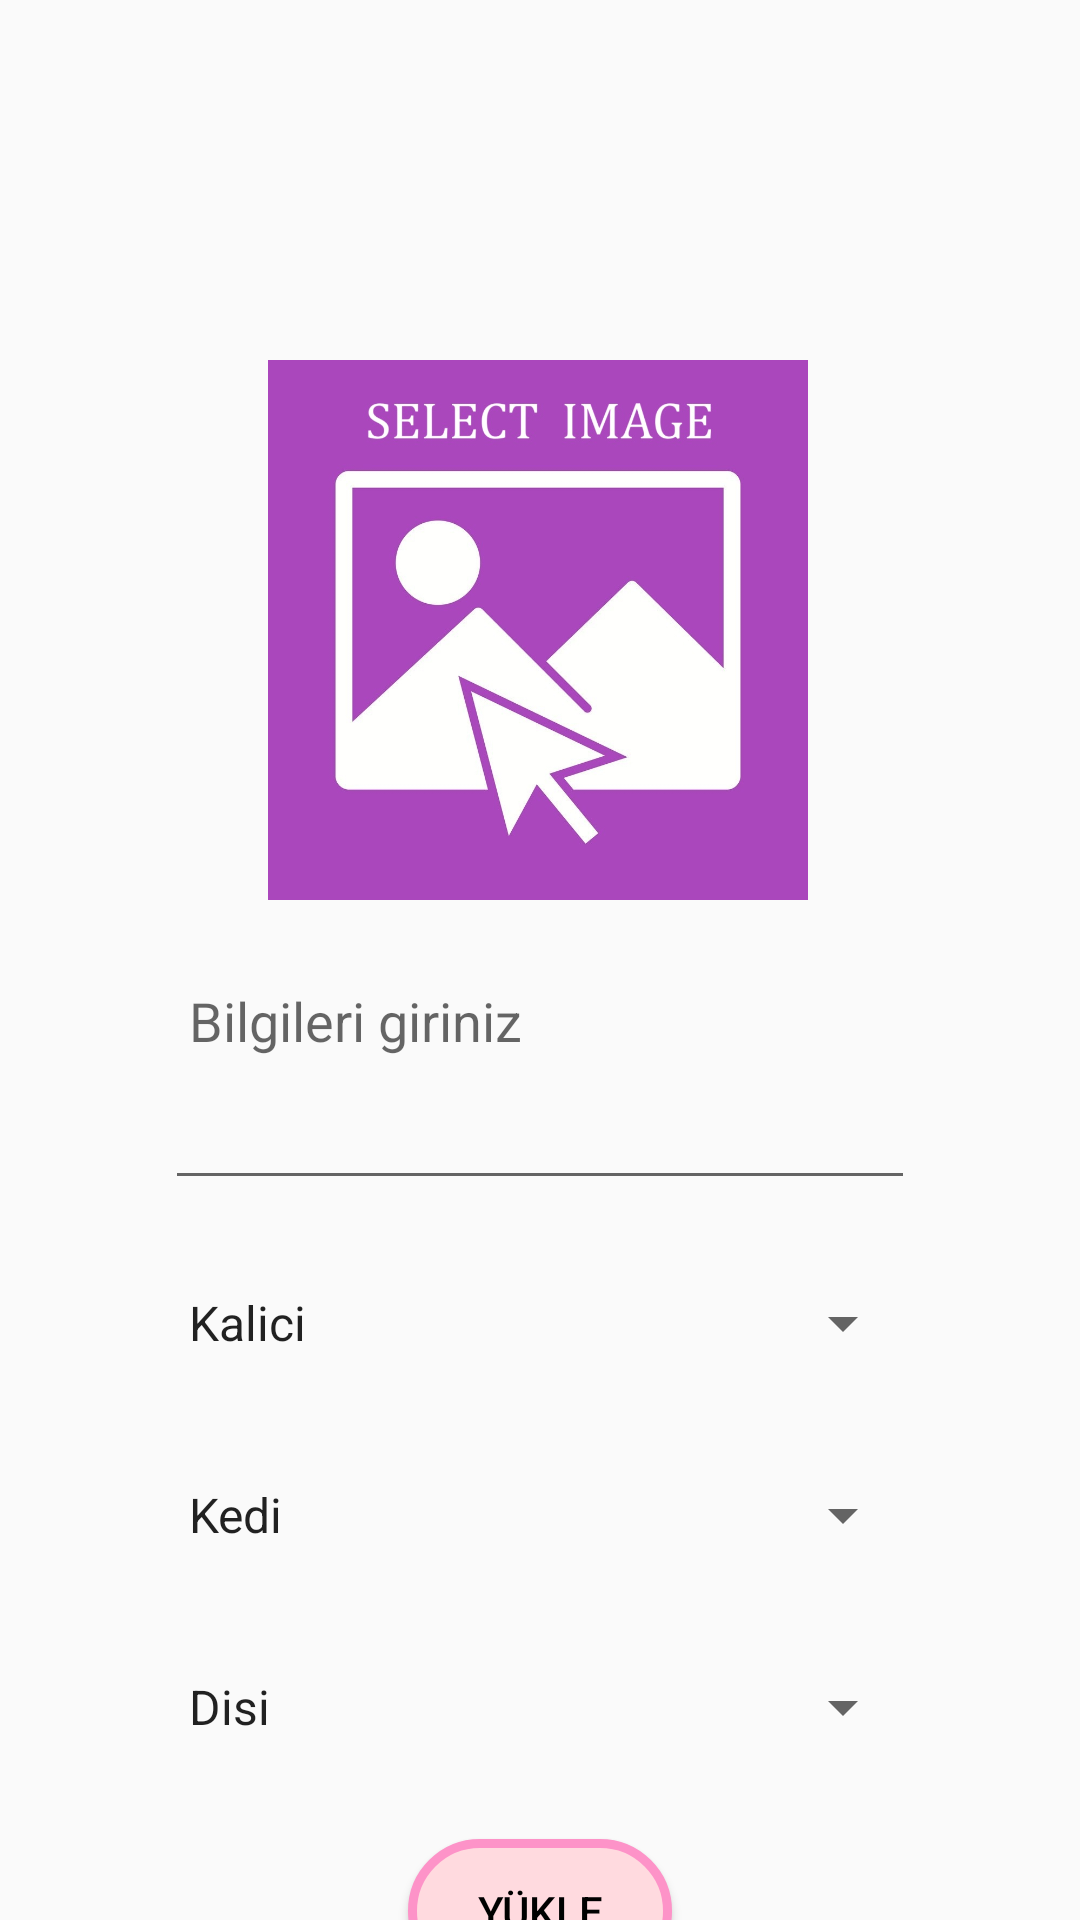

Write the Android layout XML for this screen, with the resource values it uses.
<!-- AndroidManifest.xml: application theme Theme.Pati -->
<!-- res/layout/activity_upload.xml -->
<?xml version="1.0" encoding="utf-8"?>
<androidx.constraintlayout.widget.ConstraintLayout
    xmlns:android="http://schemas.android.com/apk/res/android"
    xmlns:app="http://schemas.android.com/apk/res-auto"
    xmlns:tools="http://schemas.android.com/tools"
    android:id="@+id/main"
    android:layout_width="match_parent"
    android:layout_height="match_parent"
    android:background="@drawable/blackcat"
    tools:context=".view.UploadActivity">

    <ImageView
        android:id="@+id/imageView2"
        android:layout_width="180dp"
        android:layout_height="180dp"
        android:layout_marginTop="120dp"
        android:contentDescription="Select an image from the gallery"
        android:onClick="selectImage"
        app:layout_constraintEnd_toEndOf="parent"
        app:layout_constraintHorizontal_bias="0.497"
        app:layout_constraintStart_toStartOf="parent"
        app:layout_constraintTop_toTopOf="parent"
        app:srcCompat="@drawable/selectimage" />

    <EditText
        android:id="@+id/commentText"
        android:layout_width="250dp"
        android:layout_height="80dp"
        android:layout_marginTop="20dp"
        android:padding="8dp"
        android:hint="Bilgileri giriniz"
        android:inputType="textMultiLine"
        android:minLines="2"
        android:maxLines="6"
        android:gravity="top|start"
        android:scrollbars="vertical"
        app:layout_constraintEnd_toEndOf="parent"
        app:layout_constraintStart_toStartOf="parent"
        app:layout_constraintTop_toBottomOf="@+id/imageView2" />

    <Spinner
        android:id="@+id/adoptionTypeSpinner"
        android:layout_width="250dp"
        android:layout_height="wrap_content"
        android:layout_marginTop="17dp"
        android:entries="@array/adoption_types"
        app:layout_constraintEnd_toEndOf="parent"
        app:layout_constraintStart_toStartOf="parent"
        android:minHeight="48dp"
        app:layout_constraintTop_toBottomOf="@+id/commentText" />

    <Spinner
        android:id="@+id/animalTypeSpinner"
        android:layout_width="250dp"
        android:layout_height="wrap_content"
        android:layout_marginTop="16dp"
        android:entries="@array/animal_types"
        app:layout_constraintEnd_toEndOf="parent"
        app:layout_constraintStart_toStartOf="parent"
        android:minHeight="48dp"
        app:layout_constraintTop_toBottomOf="@+id/adoptionTypeSpinner" />

    <Spinner
        android:id="@+id/genderSpinner"
        android:layout_width="250dp"
        android:layout_height="wrap_content"
        android:layout_marginTop="16dp"
        android:entries="@array/gender_types"
        app:layout_constraintEnd_toEndOf="parent"
        app:layout_constraintStart_toStartOf="parent"
        android:minHeight="48dp"
        app:layout_constraintTop_toBottomOf="@+id/animalTypeSpinner" />

    <Button
        android:id="@+id/uploadButton"
        android:layout_width="wrap_content"
        android:layout_height="wrap_content"
        android:layout_marginTop="20dp"
        android:onClick="uploadButtonClicked"
        android:text="Yükle"
        android:textColor="@color/black"
        android:background="@drawable/button_background"
        app:layout_constraintEnd_toEndOf="parent"
        app:layout_constraintStart_toStartOf="parent"
        app:layout_constraintTop_toBottomOf="@+id/genderSpinner" />
</androidx.constraintlayout.widget.ConstraintLayout>
<!-- resources referenced by this layout -->
<resources>
  <string-array name="adoption_types">
          <item>Kalici</item>
          <item>Gecici</item>
      </string-array>
  <string-array name="animal_types">
          <item>Kedi</item>
          <item>Kopek</item>
          <item>Kus</item>
      </string-array>
  <string-array name="gender_types">
          <item>Disi</item>
          <item>Erkek</item>
      </string-array>
  <color name="black">#FF000000</color>
  <!-- drawable button_background (drawable) -->
  <?xml version="1.0" encoding="utf-8"?>
  <shape xmlns:android="http://schemas.android.com/apk/res/android"
      android:shape="rectangle">
      
      <solid android:color="#FFDADF" /> 
  
      
      <corners android:radius="25dp" /> 
      <stroke
          android:width="3dp"
          android:color="#FD93C8" /> 
  </shape>
  <!-- drawable selectimage: jpg bitmap (drawable, 78527 bytes) -->
  <style name="Theme.Pati" parent="Base.Theme.Pati" />
  <style name="Base.Theme.Pati" parent="Theme.AppCompat.DayNight.NoActionBar">
      </style>
</resources>
